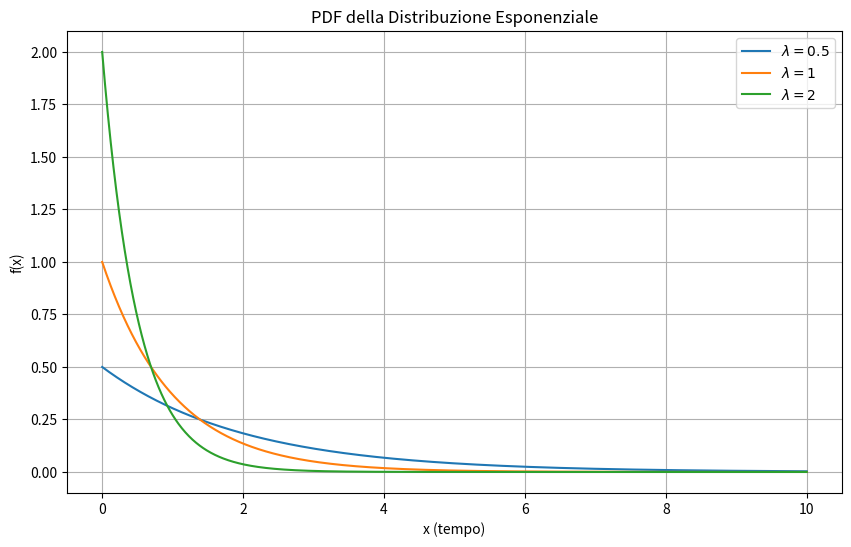

Python code for this plot:
import numpy as np
import matplotlib.pyplot as plt
from scipy.stats import expon

x = np.linspace(0, 10, 1000)
lambdas = [0.5, 1, 2]

plt.figure(figsize=(10, 6))
for lam in lambdas:
    pdf = expon.pdf(x, scale=1/lam)
    plt.plot(x, pdf, label=f"$\lambda = {lam}$")

plt.title("PDF della Distribuzione Esponenziale")
plt.xlabel("x (tempo)")
plt.ylabel("f(x)")
plt.legend()
plt.grid(True)
plt.show()
